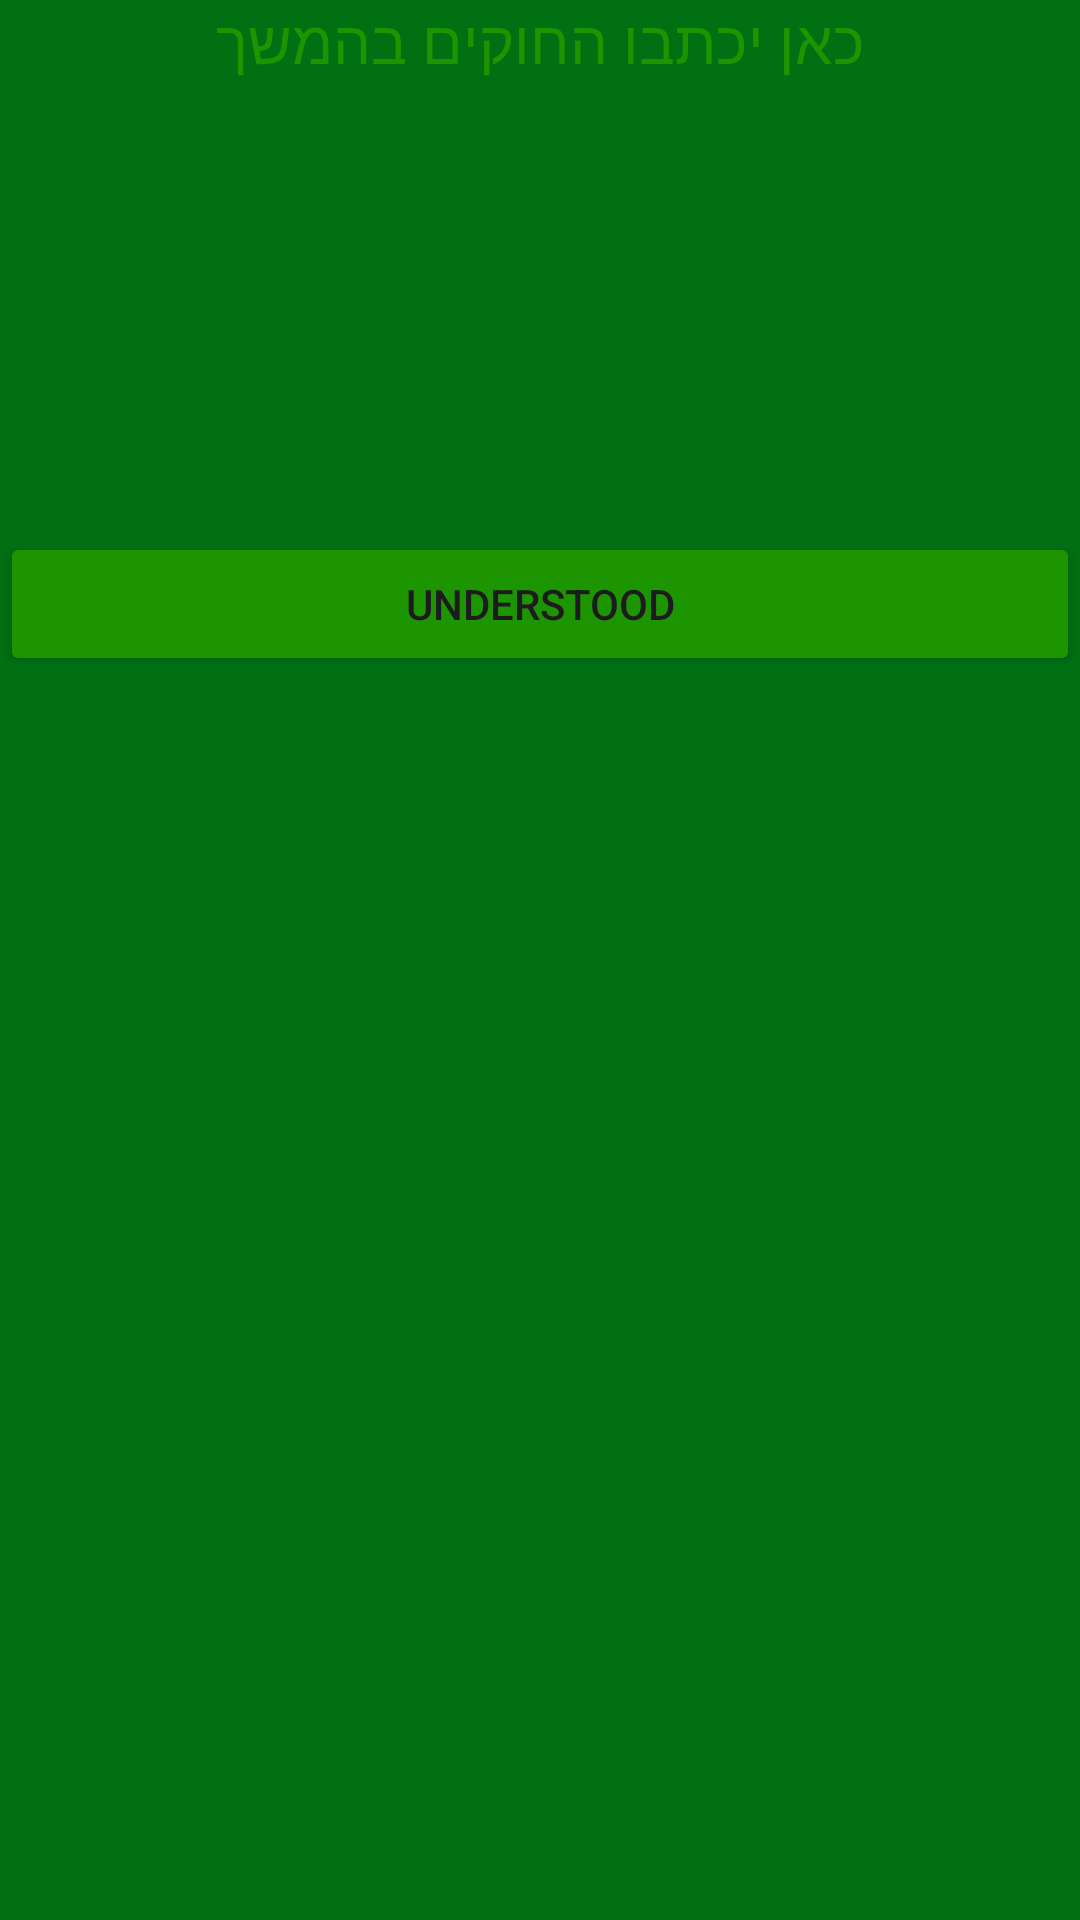

This screen was rendered from an Android layout file. Write that file and the resources it references.
<!-- AndroidManifest.xml: application theme Theme.BazakMarak -->
<!-- res/layout/activity_infrormation.xml -->
<?xml version="1.0" encoding="utf-8"?>
<LinearLayout xmlns:android="http://schemas.android.com/apk/res/android"
    xmlns:app="http://schemas.android.com/apk/res-auto"
    xmlns:tools="http://schemas.android.com/tools"
    android:layout_width="match_parent"
    android:layout_height="match_parent"
    android:orientation="vertical"
    android:background="@color/darkerGreen"
    tools:context=".InformationActivity">
    <TextView
        android:layout_width="match_parent"
        android:layout_height="wrap_content"
        android:text="כאן יכתבו החוקים בהמשך"
        android:gravity="center"
        android:textSize="20dp"
        android:textColor="@color/green"
        ></TextView>S
    <Button
        android:layout_width="match_parent"
        android:layout_height="wrap_content"
        android:text="Understood"
        android:backgroundTint="@color/green"
        android:id="@+id/BtnDone"
        android:layout_marginTop="150dp"
        ></Button>

</LinearLayout>
<!-- resources referenced by this layout -->
<resources>
  <color name="darkerGreen">#007013</color>
  <color name="green">#1C9500</color>
  <style name="Theme.BazakMarak" parent="Base.Theme.BazakMarak" />
  <style name="Base.Theme.BazakMarak" parent="Theme.Material3.DayNight.NoActionBar">
          
          
      </style>
</resources>
